Run: headless pygame with SDL's dummy video driver; simulated clock (each Clock.tick advances the game by its frame time, no real sleeping); random seed 0; keys injected as events and as key.get_pressed() state; no mouse input; restart key SPACE tapped at the start of phases 3 and 4.
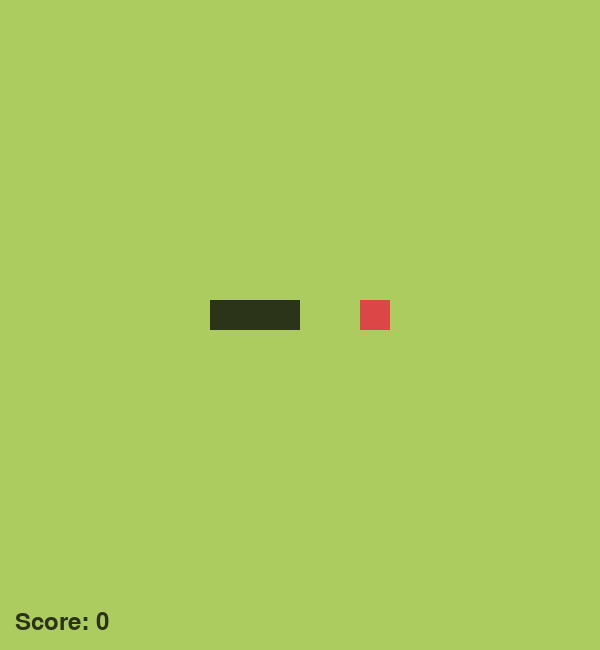
Frame 1 of 4 · flips 1–60 · no input
Frame 2 of 4 · flips 61–180 · tapped SPACE, RETURN · held RIGHT (→), D · screen unchanged from frame 1, image omitted
Frame 3 of 4 · flips 181–300 · tapped SPACE · held DOWN (↓), S · screen unchanged from frame 2, image omitted
Frame 4 of 4 · flips 301–420 · tapped SPACE · held LEFT (←), A, UP (↑), W · screen unchanged from frame 3, image omitted

The pygame program that drew these frames:

import pygame, random

pygame.init()
screen = pygame.display.set_mode((600, 650))
font = pygame.font.Font(None, 36)
cell_size, number_of_cells = 30, 20

def start_game():
    return [(9, 10), (8, 10), (7, 10)], (12, 10), 1, 0, 0, False

snake_body, food_position, direction_x, direction_y, score, game_over = start_game()
MOVE_SNAKE = pygame.USEREVENT + 1
pygame.time.set_timer(MOVE_SNAKE, 200)
game_running = True

while game_running:
    for event in pygame.event.get():
        if event.type == pygame.QUIT: game_running = False
        if event.type == pygame.KEYDOWN:
            if game_over and event.key == pygame.K_SPACE:
                snake_body, food_position, direction_x, direction_y, score, game_over = start_game()
            if event.key == pygame.K_UP and direction_y != 1: direction_x, direction_y = 0, -1
            if event.key == pygame.K_DOWN and direction_y != -1: direction_x, direction_y = 0, 1
            if event.key == pygame.K_LEFT and direction_x != 1: direction_x, direction_y = -1, 0
            if event.key == pygame.K_RIGHT and direction_x != -1: direction_x, direction_y = 1, 0
        if event.type == MOVE_SNAKE and not game_over:
            head_x, head_y = snake_body[0]; snake_body.insert(0, (head_x + direction_x, head_y + direction_y))
            head_x, head_y = snake_body[0]
            if head_x < 0 or head_x >= 20 or head_y < 0 or head_y >= 20 or snake_body[0] in snake_body[1:]: game_over = True
            elif snake_body[0] == food_position: score += 1; food_position = (random.randint(0, 19), random.randint(0, 19))
            else: snake_body.pop()
    screen.fill((120, 50, 50) if game_over else (173, 204, 96))
    if not game_over: pygame.draw.rect(screen, (220, 70, 70), (food_position[0] * cell_size, food_position[1] * cell_size, cell_size, cell_size))
    for body_square in snake_body: pygame.draw.rect(screen, (43, 51, 24), (body_square[0] * cell_size, body_square[1] * cell_size, cell_size, cell_size))
    message = "Score: " + str(score) if not game_over else "Game over! Press SPACE"
    screen.blit(font.render(message, True, (43, 51, 24)), (15, 610))
    pygame.display.update()

pygame.quit()
